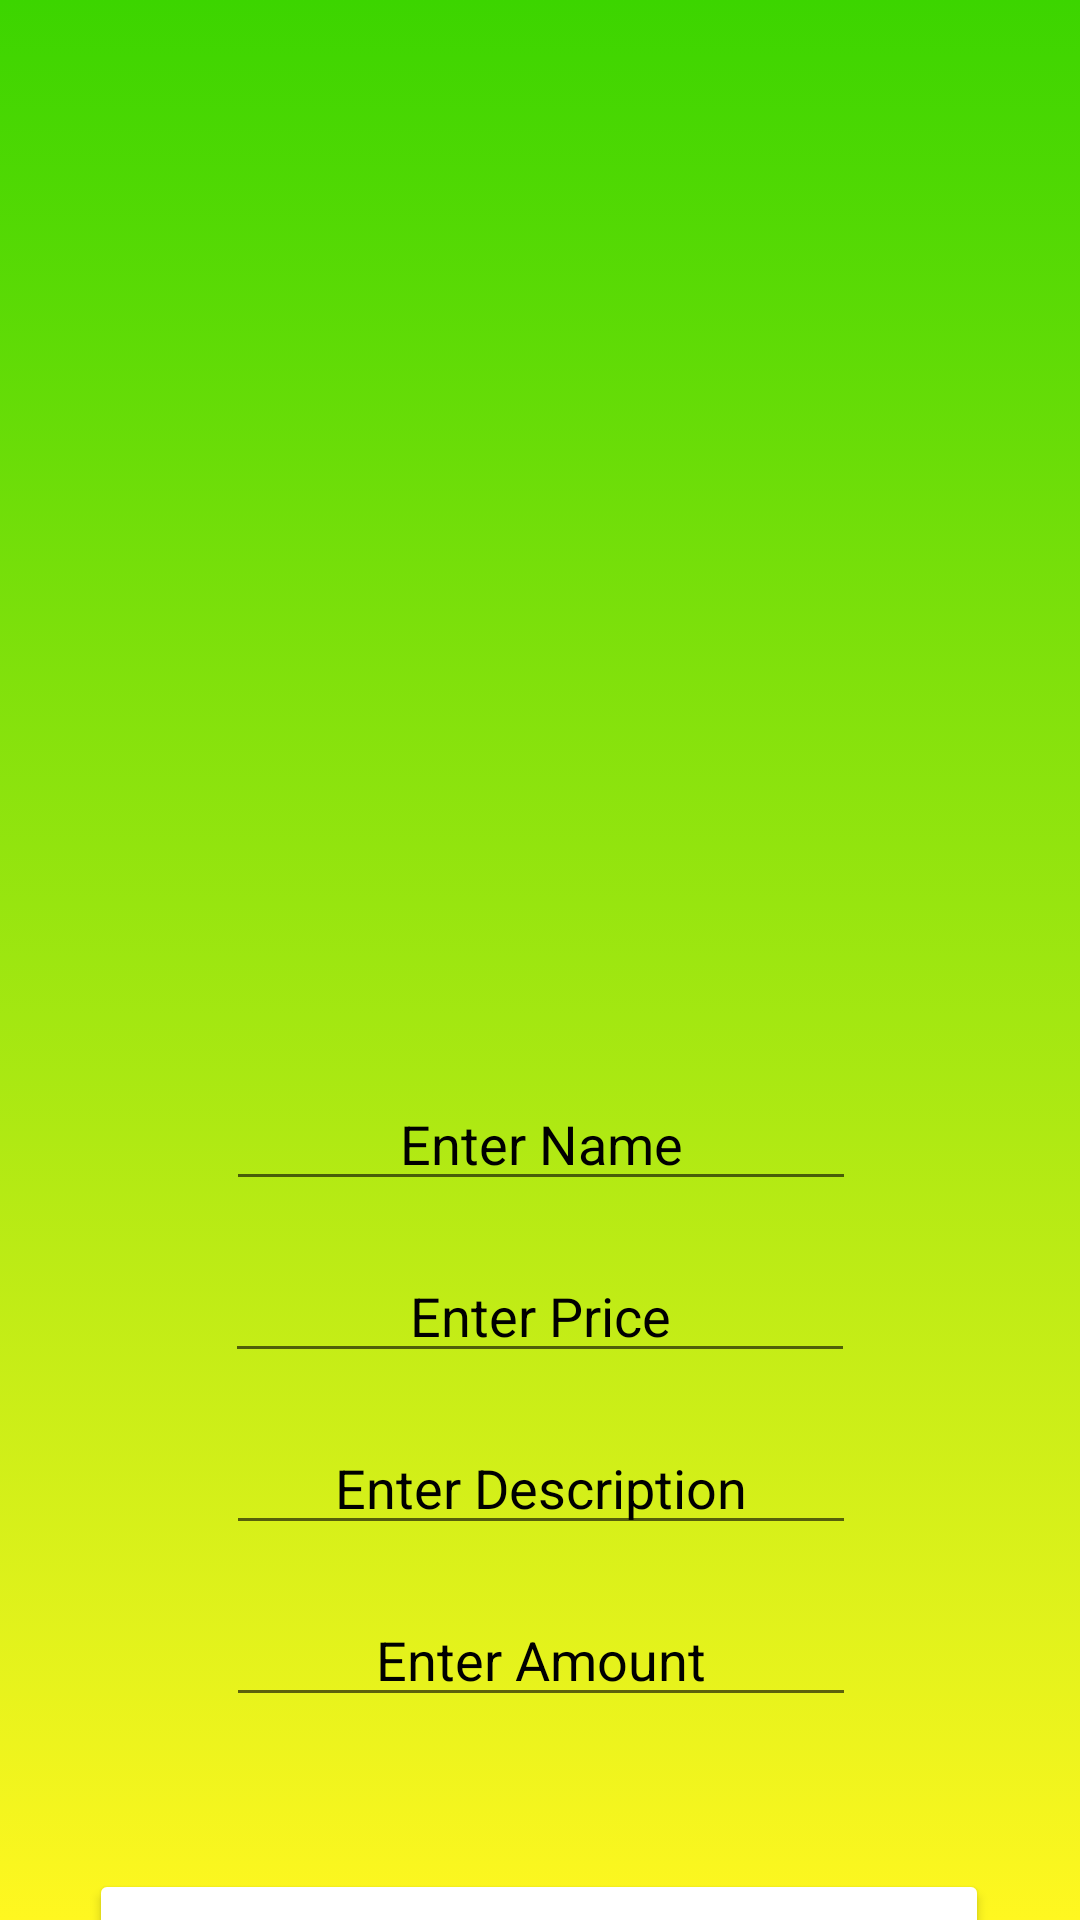

Write the Android layout XML for this screen, with the resource values it uses.
<!-- AndroidManifest.xml: application theme Theme.ALaCarte -->
<!-- res/layout/activity_admin_add_item.xml -->
<?xml version="1.0" encoding="utf-8"?>
<androidx.constraintlayout.widget.ConstraintLayout xmlns:android="http://schemas.android.com/apk/res/android"
    xmlns:app="http://schemas.android.com/apk/res-auto"
    xmlns:tools="http://schemas.android.com/tools"
    android:layout_width="match_parent"
    android:layout_height="match_parent"
    android:background="@drawable/gradient_background"
    tools:context=".AdminAddItemActivity">

    <TextView
        android:id="@+id/textViewItemsDisplay"
        android:layout_width="382dp"
        android:layout_height="323dp"
        android:layout_marginStart="16dp"
        android:layout_marginTop="16dp"
        android:layout_marginEnd="16dp"
        android:fadeScrollbars="true"
        android:scrollbars="vertical"
        android:textColorHint="@color/black"
        app:layout_constraintEnd_toEndOf="parent"
        app:layout_constraintHorizontal_bias="0.0"
        app:layout_constraintStart_toStartOf="parent"
        app:layout_constraintTop_toTopOf="parent" />

    <EditText
        android:id="@+id/editTextItemDescription"
        android:layout_width="wrap_content"
        android:layout_height="wrap_content"
        android:layout_marginStart="16dp"
        android:layout_marginTop="16dp"
        android:layout_marginEnd="16dp"
        android:ems="10"
        android:gravity="center"
        android:hint="Enter Description"
        android:inputType="textLongMessage|textShortMessage"
        android:textColorHint="@color/black"
        app:layout_constraintEnd_toEndOf="parent"
        app:layout_constraintHorizontal_bias="0.502"
        app:layout_constraintStart_toStartOf="parent"
        app:layout_constraintTop_toBottomOf="@+id/editTextItemPrice" />

    <EditText
        android:id="@+id/editTextItemPrice"
        android:layout_width="wrap_content"
        android:layout_height="wrap_content"
        android:layout_marginTop="16dp"
        android:ems="10"
        android:gravity="center"
        android:hint="Enter Price"
        android:inputType="numberSigned|number|numberDecimal"
        android:textColorHint="@color/black"
        app:layout_constraintEnd_toEndOf="parent"
        app:layout_constraintStart_toStartOf="parent"
        app:layout_constraintTop_toBottomOf="@+id/editTextItemName" />

    <EditText
        android:id="@+id/editTextItemName"
        android:layout_width="wrap_content"
        android:layout_height="wrap_content"
        android:layout_marginTop="20dp"
        android:ems="10"
        android:gravity="center"
        android:hint="Enter Name"
        android:inputType="textPersonName"
        android:textColorHint="@color/black"
        app:layout_constraintEnd_toEndOf="parent"
        app:layout_constraintHorizontal_bias="0.502"
        app:layout_constraintStart_toStartOf="parent"
        app:layout_constraintTop_toBottomOf="@+id/textViewItemsDisplay" />

    <EditText
        android:id="@+id/editTextNumberOfItems"
        android:layout_width="wrap_content"
        android:layout_height="wrap_content"
        android:layout_marginStart="16dp"
        android:layout_marginTop="16dp"
        android:layout_marginEnd="16dp"
        android:ems="10"
        android:gravity="center"
        android:hint="Enter Amount"
        android:inputType="numberSigned"
        android:textColorHint="@color/black"
        app:layout_constraintBottom_toBottomOf="parent"
        app:layout_constraintEnd_toEndOf="parent"
        app:layout_constraintHorizontal_bias="0.502"
        app:layout_constraintStart_toStartOf="parent"
        app:layout_constraintTop_toBottomOf="@+id/editTextItemDescription"
        app:layout_constraintVertical_bias="0.0" />

    <Button
        android:id="@+id/buttonSubmitAddition"
        android:layout_width="300dp"
        android:layout_height="50dp"
        android:layout_marginTop="284dp"
        android:backgroundTint="@color/white"
        android:gravity="center"
        android:text="add item"
        android:textColor="@color/black"
        android:textSize="24sp"
        app:layout_constraintBottom_toBottomOf="parent"
        app:layout_constraintEnd_toEndOf="parent"
        app:layout_constraintHorizontal_bias="0.495"
        app:layout_constraintStart_toStartOf="parent"
        app:layout_constraintTop_toBottomOf="@+id/textViewItemsDisplay"
        app:layout_constraintVertical_bias="0.0" />
</androidx.constraintlayout.widget.ConstraintLayout>
<!-- resources referenced by this layout -->
<resources>
  <!-- drawable gradient_background (drawable) -->
  <?xml version="1.0" encoding="utf-8"?>
  <selector xmlns:android="http://schemas.android.com/apk/res/android">
      <item>
          <shape>
  
              <gradient
                  android:angle="90"
                  android:startColor="#FFF720"
                  android:endColor="#3CD500"
                  android:type="linear"/>
  
          </shape>
      </item>
  </selector>
  <style name="Theme.ALaCarte" parent="Theme.MaterialComponents.DayNight.DarkActionBar">
          
          <item name="colorPrimary">@color/purple_500</item>
          <item name="colorPrimaryVariant">@color/purple_700</item>
          <item name="colorOnPrimary">@color/white</item>
          
          <item name="colorSecondary">@color/teal_200</item>
          <item name="colorSecondaryVariant">@color/teal_700</item>
          <item name="colorOnSecondary">@color/black</item>
          
          <item name="android:statusBarColor" tools:targetApi="l">?attr/colorPrimaryVariant</item>
          
      </style>
  <!-- not gathered from this repository: default colours our renderer supplied (Android Studio template values) -->
  <color name="purple_500">#FF6200EE</color>
  <color name="purple_700">#FF3700B3</color>
  <color name="teal_200">#FF03DAC5</color>
  <color name="teal_700">#FF018786</color>
  <color name="black">#FF000000</color>
  <color name="white">#FFFFFFFF</color>
</resources>
